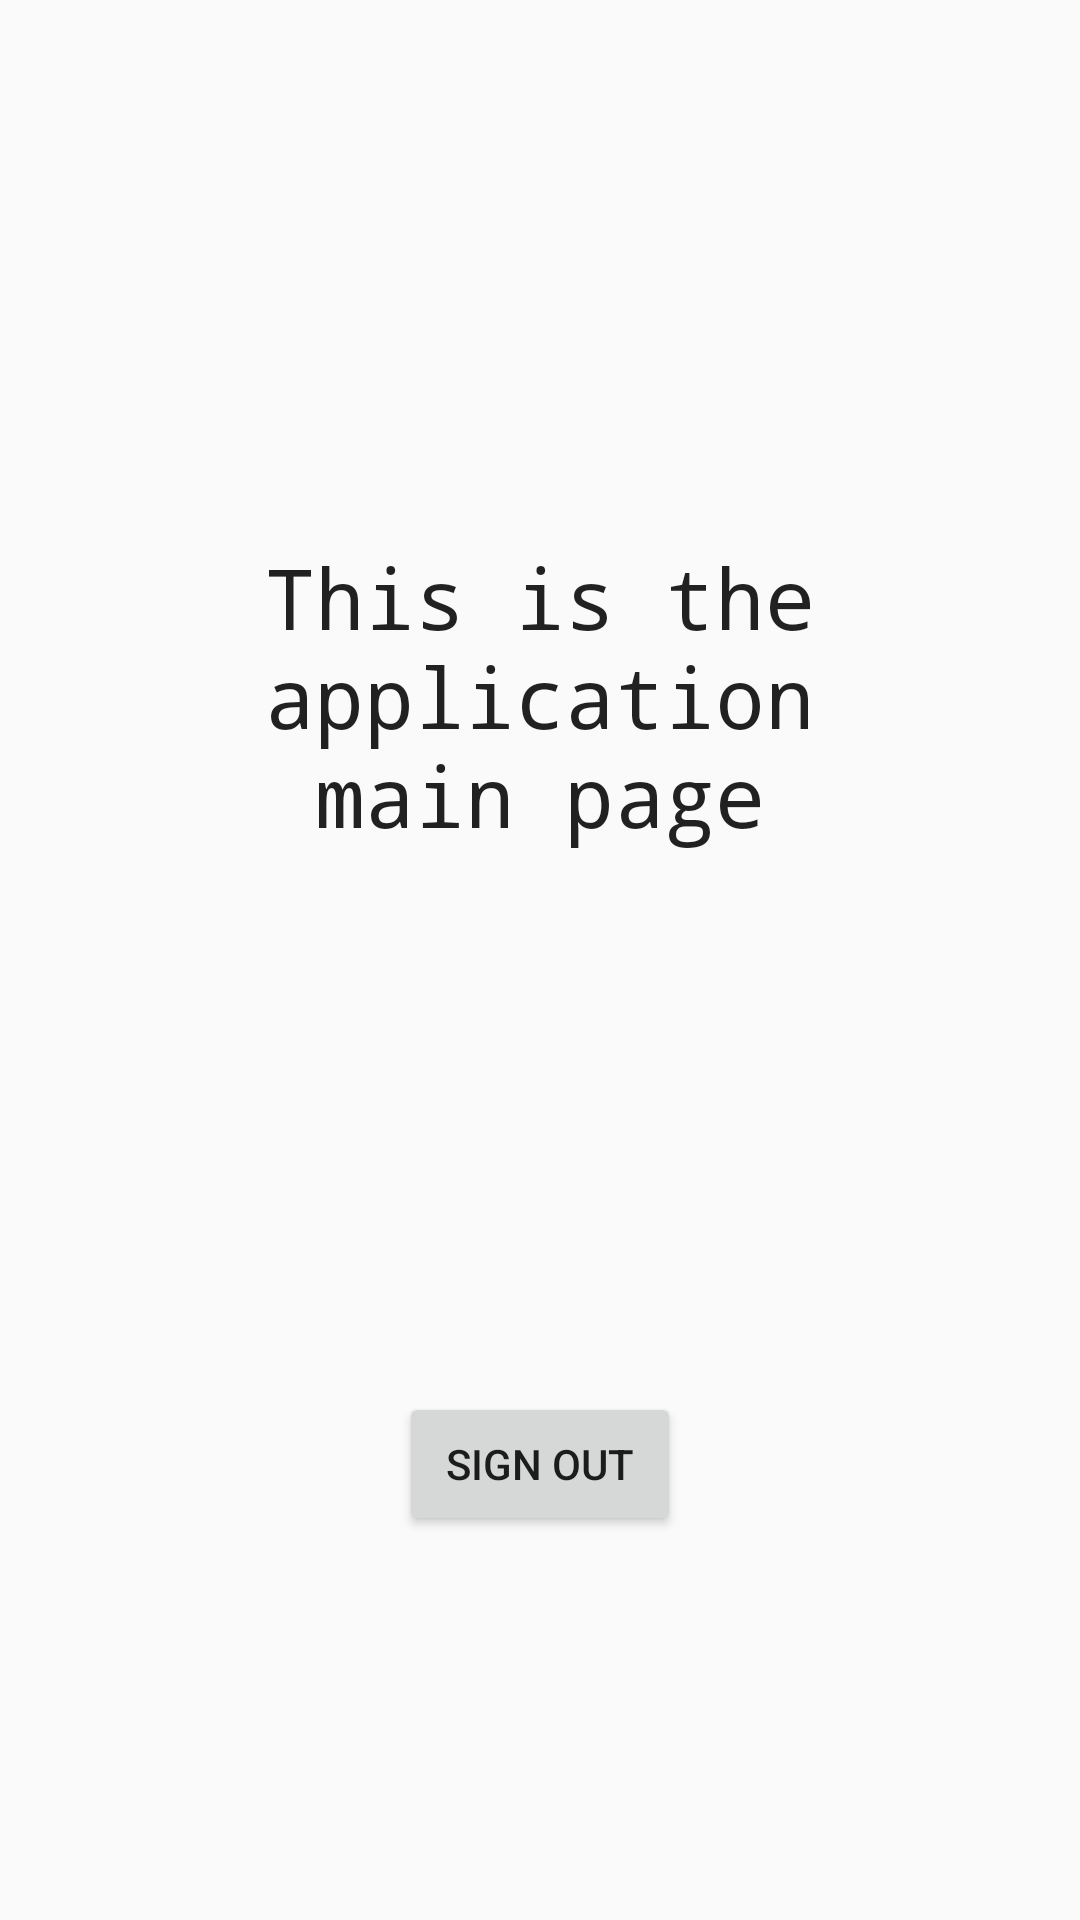

The Android layout XML behind this screen, and the referenced resources:
<!-- AndroidManifest.xml: application theme AppTheme -->
<!-- res/layout/activity_main.xml -->
<android.support.constraint.ConstraintLayout xmlns:android="http://schemas.android.com/apk/res/android"
    xmlns:app="http://schemas.android.com/apk/res-auto"
    xmlns:tools="http://schemas.android.com/tools"
    android:id="@+id/main_layout"
    android:layout_width="match_parent"
    android:layout_height="match_parent"
    android:background="@color/grey_100"
    android:orientation="vertical"
    android:weightSum="4">


    <TextView
        android:id="@+id/status"
        style="@style/ThemeOverlay.MyTextDetail"
        android:layout_width="238dp"
        android:layout_marginBottom="8dp"
        android:layout_marginEnd="8dp"
        android:layout_marginStart="8dp"
        android:layout_marginTop="8dp"
        android:fontFamily="monospace"
        android:text="This is the application main page"
        android:textSize="28sp"
        app:layout_constraintBottom_toTopOf="@+id/sign_out_button"
        app:layout_constraintEnd_toEndOf="parent"
        app:layout_constraintStart_toStartOf="parent"
        app:layout_constraintTop_toTopOf="parent" />


    <Button
        android:id="@+id/sign_out_button"
        android:layout_width="94dp"
        android:layout_height="wrap_content"
        android:layout_marginBottom="128dp"
        android:layout_marginEnd="8dp"
        android:layout_marginStart="8dp"
        android:text="SIGN OUT"
        app:layout_constraintBottom_toBottomOf="parent"
        app:layout_constraintEnd_toEndOf="parent"
        app:layout_constraintStart_toStartOf="parent" />


</android.support.constraint.ConstraintLayout>
<!-- resources referenced by this layout -->
<resources>
  <style name="ThemeOverlay.MyTextDetail" parent="AppTheme">
          <item name="android:layout_width">wrap_content</item>
          <item name="android:layout_height">wrap_content</item>
          <item name="android:fadeScrollbars">true</item>
          <item name="android:gravity">center</item>
          <item name="android:maxLines">5</item>
          <item name="android:padding">4dp</item>
          <item name="android:scrollbars">vertical</item>
          <item name="android:textSize">14sp</item>
      </style>
  <style name="AppTheme" parent="Theme.AppCompat.Light.DarkActionBar">
          <item name="colorPrimary">@color/colorPrimary</item>
          <item name="colorPrimaryDark">@color/colorPrimaryDark</item>
          <item name="colorAccent">@color/colorAccent</item>
      </style>
  <!-- not gathered from this repository: default colours our renderer supplied (Android Studio template values) -->
  <color name="colorPrimary">#FF6200EE</color>
  <color name="colorPrimaryDark">#FF3700B3</color>
  <color name="colorAccent">#FF03DAC5</color>
</resources>
